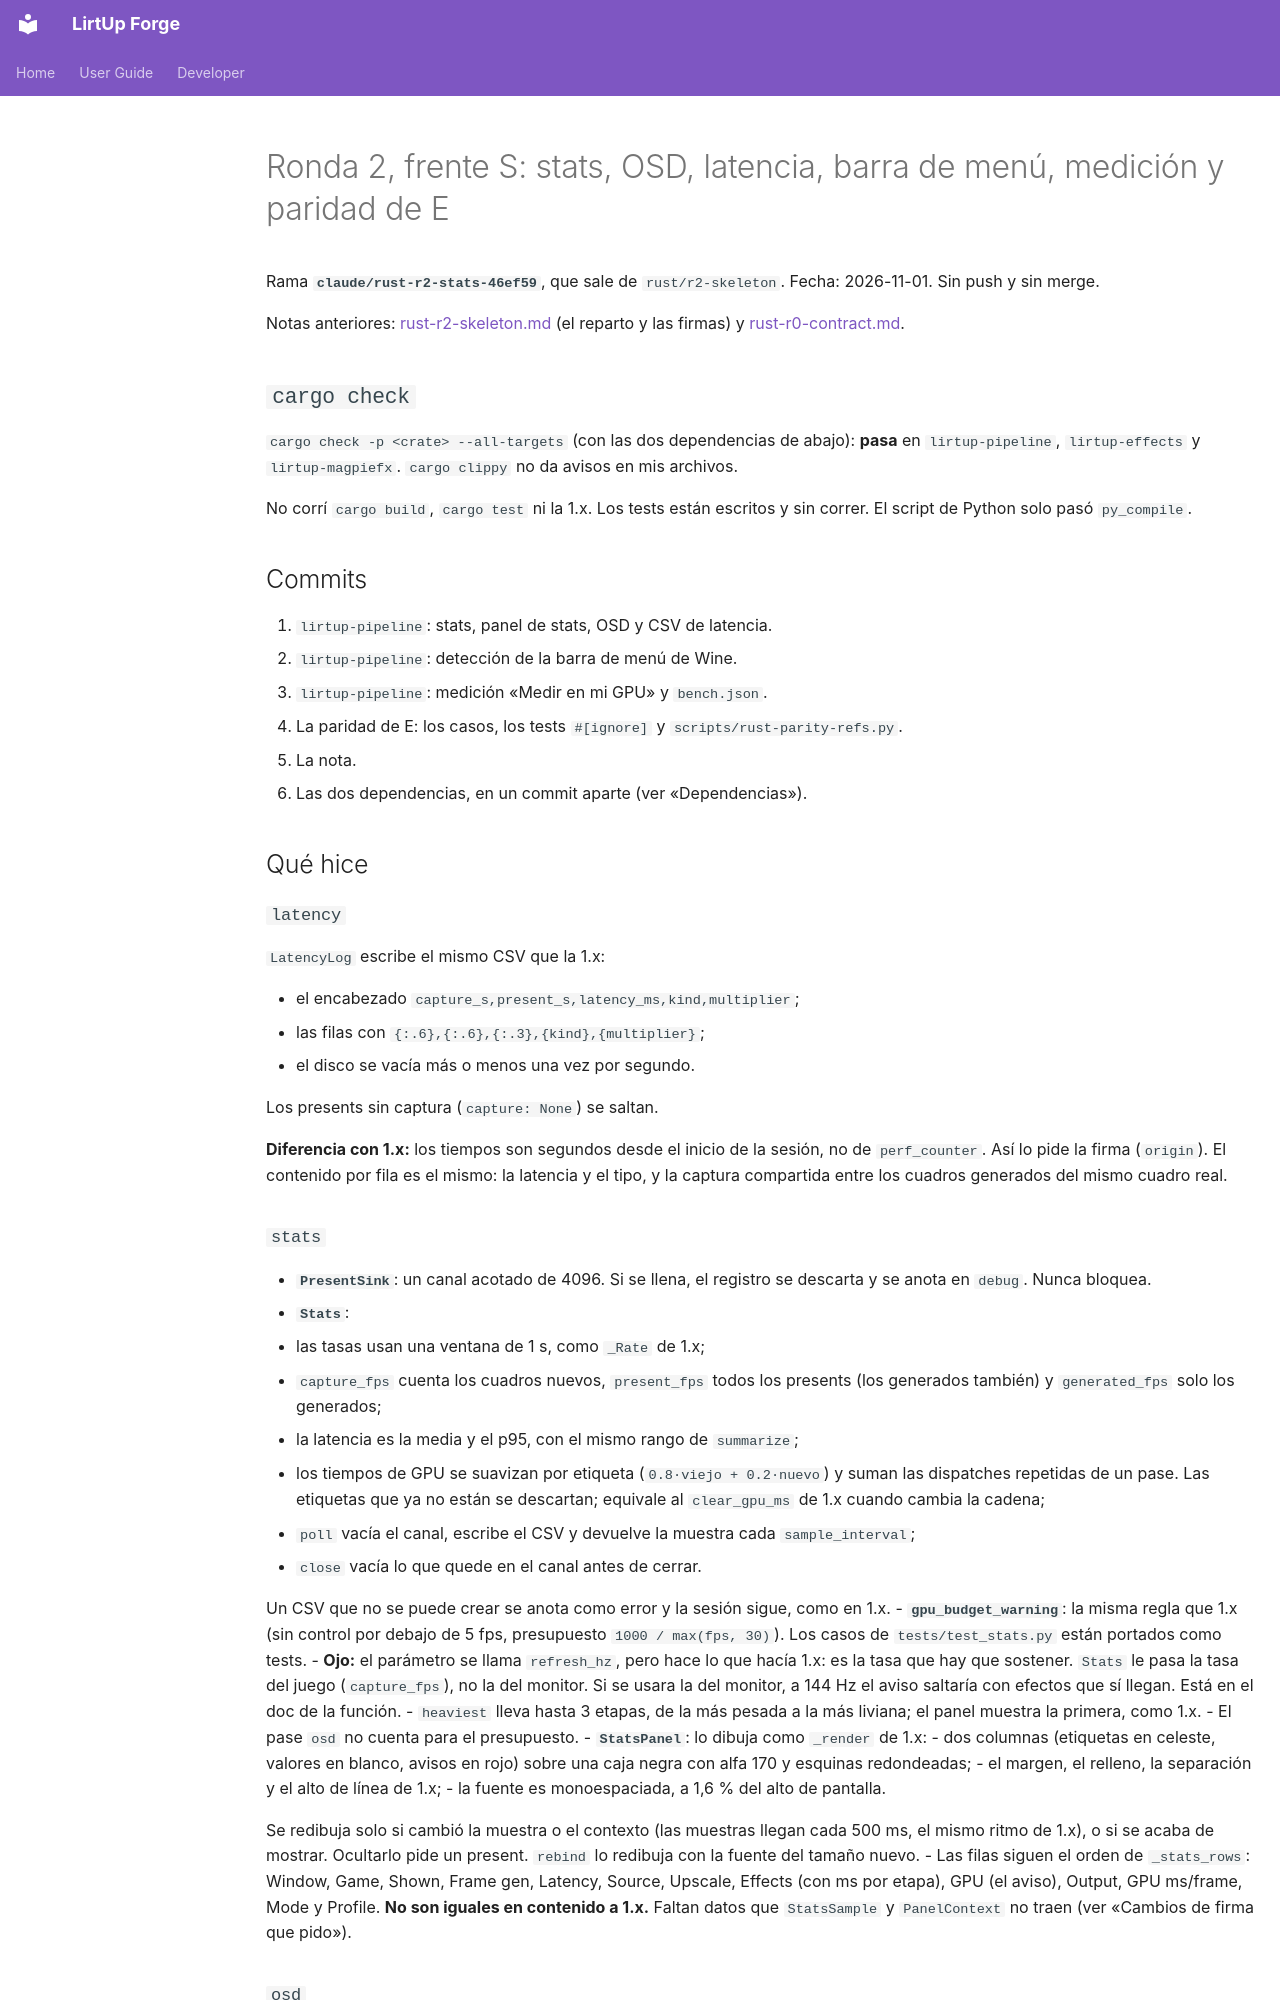

repository: Kushro/lirtup-forge · page: developer/rust-r2-stats/index.html · generator: mkdocs

# Ronda 2, frente S: stats, OSD, latencia, barra de menú, medición y paridad de E

Rama **`claude/rust-r2-stats-46ef59`**, que sale de `rust/r2-skeleton`. Fecha: 2026-11-01. Sin
push y sin merge.

Notas anteriores: [rust-r2-skeleton.md](rust-r2-skeleton.md) (el reparto y las firmas) y
[rust-r0-contract.md](rust-r0-contract.md).

## `cargo check`

`cargo check -p <crate> --all-targets` (con las dos dependencias de abajo): **pasa** en
`lirtup-pipeline`, `lirtup-effects` y `lirtup-magpiefx`. `cargo clippy` no da avisos en mis
archivos.

No corrí `cargo build`, `cargo test` ni la 1.x. Los tests están escritos y sin correr. El script
de Python solo pasó `py_compile`.

## Commits

1. `lirtup-pipeline`: stats, panel de stats, OSD y CSV de latencia.
2. `lirtup-pipeline`: detección de la barra de menú de Wine.
3. `lirtup-pipeline`: medición «Medir en mi GPU» y `bench.json`.
4. La paridad de E: los casos, los tests `#[ignore]` y `scripts/rust-parity-refs.py`.
5. La nota.
6. Las dos dependencias, en un commit aparte (ver «Dependencias»).

## Qué hice

### `latency`

`LatencyLog` escribe el mismo CSV que la 1.x:

- el encabezado `capture_s,present_s,latency_ms,kind,multiplier`;
- las filas con `{:.6},{:.6},{:.3},{kind},{multiplier}`;
- el disco se vacía más o menos una vez por segundo.

Los presents sin captura (`capture: None`) se saltan.

**Diferencia con 1.x:** los tiempos son segundos desde el inicio de la sesión, no de
`perf_counter`. Así lo pide la firma (`origin`). El contenido por fila es el mismo: la latencia y
el tipo, y la captura compartida entre los cuadros generados del mismo cuadro real.

### `stats`

- **`PresentSink`**: un canal acotado de 4096. Si se llena, el registro se descarta y se anota en
  `debug`. Nunca bloquea.
- **`Stats`**:
  - las tasas usan una ventana de 1 s, como `_Rate` de 1.x;
  - `capture_fps` cuenta los cuadros nuevos, `present_fps` todos los presents (los generados
    también) y `generated_fps` solo los generados;
  - la latencia es la media y el p95, con el mismo rango de `summarize`;
  - los tiempos de GPU se suavizan por etiqueta (`0.8·viejo + 0.2·nuevo`) y suman las dispatches
    repetidas de un pase. Las etiquetas que ya no están se descartan; equivale al
    `clear_gpu_ms` de 1.x cuando cambia la cadena;
  - `poll` vacía el canal, escribe el CSV y devuelve la muestra cada `sample_interval`;
  - `close` vacía lo que quede en el canal antes de cerrar.

  Un CSV que no se puede crear se anota como error y la sesión sigue, como en 1.x.
- **`gpu_budget_warning`**: la misma regla que 1.x (sin control por debajo de 5 fps, presupuesto
  `1000 / max(fps, 30)`). Los casos de `tests/test_stats.py` están portados como tests.
  - **Ojo:** el parámetro se llama `refresh_hz`, pero hace lo que hacía 1.x: es la tasa que hay que
    sostener. `Stats` le pasa la tasa del juego (`capture_fps`), no la del monitor. Si se usara la
    del monitor, a 144 Hz el aviso saltaría con efectos que sí llegan. Está en el doc de la
    función.
  - `heaviest` lleva hasta 3 etapas, de la más pesada a la más liviana; el panel muestra la
    primera, como 1.x.
  - El pase `osd` no cuenta para el presupuesto.
- **`StatsPanel`**: lo dibuja como `_render` de 1.x:
  - dos columnas (etiquetas en celeste, valores en blanco, avisos en rojo) sobre una caja negra
    con alfa 170 y esquinas redondeadas;
  - el margen, el relleno, la separación y el alto de línea de 1.x;
  - la fuente es monoespaciada, a 1,6 % del alto de pantalla.

  Se redibuja solo si cambió la muestra o el contexto (las muestras llegan cada 500 ms, el mismo
  ritmo de 1.x), o si se acaba de mostrar. Ocultarlo pide un present. `rebind` lo redibuja con la
  fuente del tamaño nuevo.
- Las filas siguen el orden de `_stats_rows`: Window, Game, Shown, Frame gen, Latency, Source,
  Upscale, Effects (con ms por etapa), GPU (el aviso), Output, GPU ms/frame, Mode y Profile.
  **No son iguales en contenido a 1.x.** Faltan datos que `StatsSample` y `PanelContext` no traen
  (ver «Cambios de firma que pido»).
